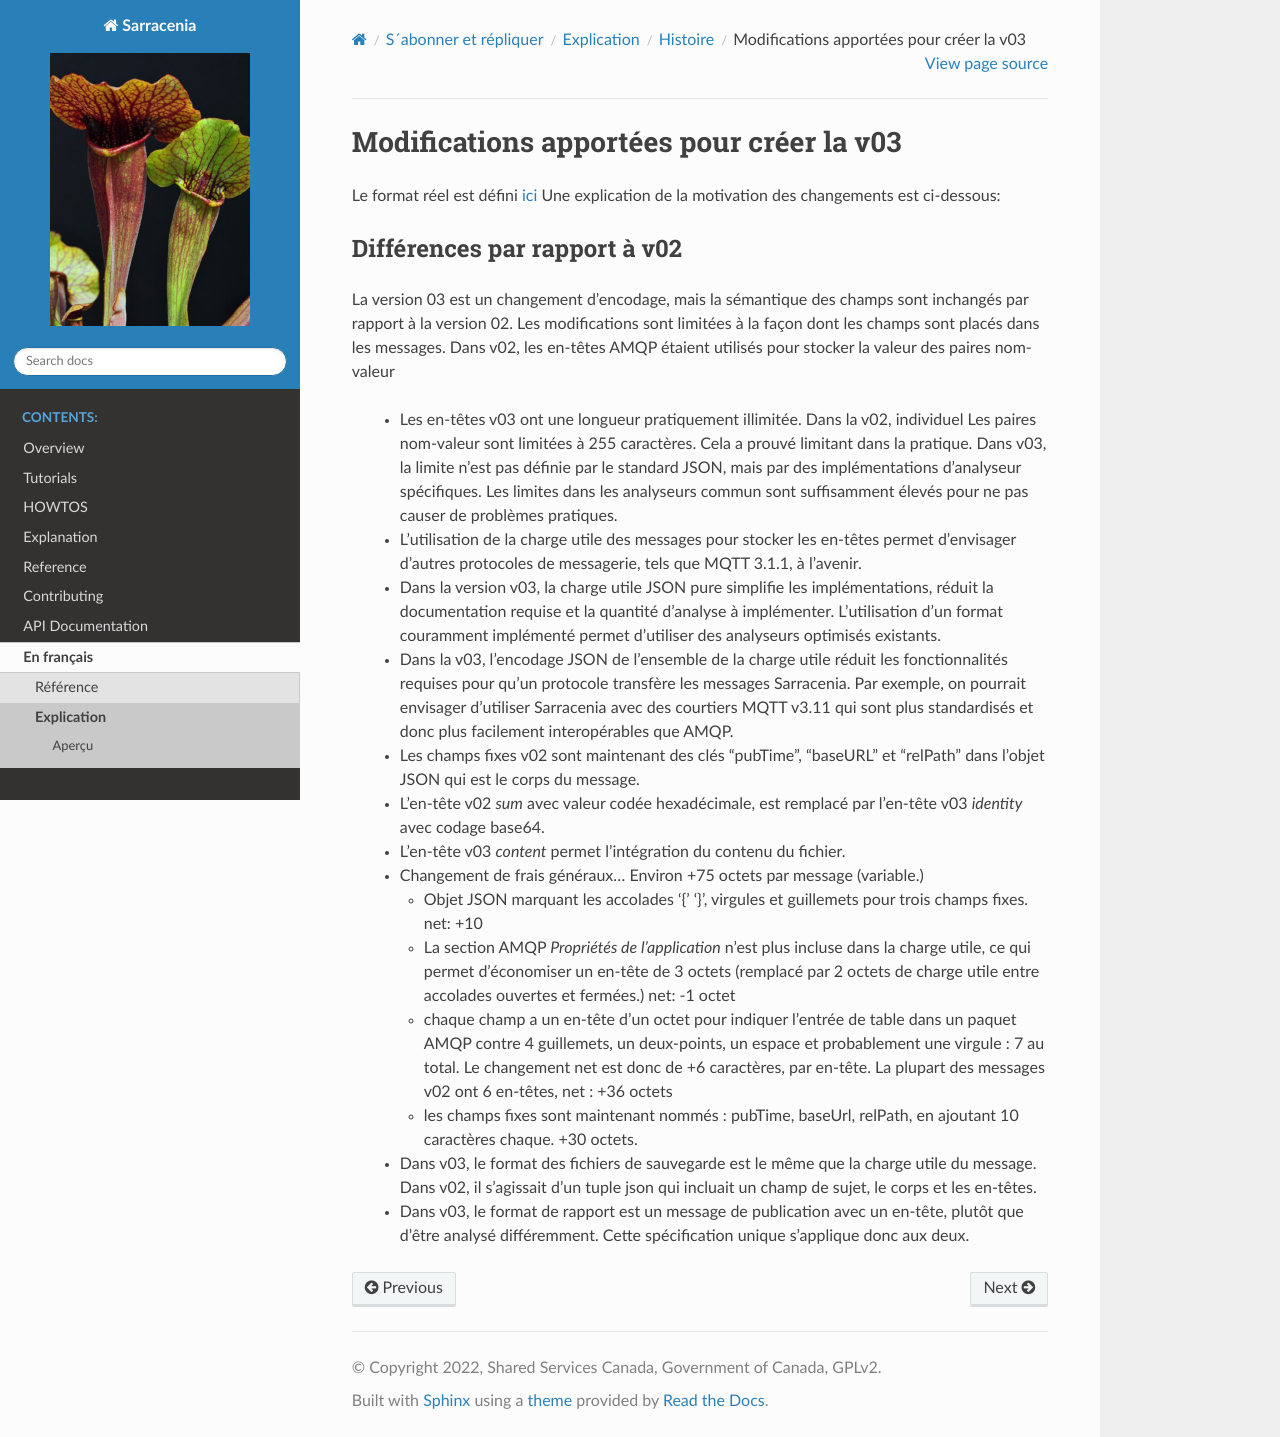

repository: MetPX/sarracenia · page: fr/Explication/Histoire/messages_v03.html · generator: sphinx


Modifications apportées pour créer la v03
=========================================

Le format réel est défini `ici <../../Reference/sr_post.7.html>`_
Une explication de la motivation des changements est ci-dessous:

Différences par rapport à v02
-----------------------------

La version 03 est un changement d’encodage, mais la sémantique des champs
sont inchangés par rapport à la version 02. Les modifications sont limitées à la façon dont les champs
sont placés dans les messages. Dans v02, les en-têtes AMQP étaient utilisés pour stocker la valeur des
paires nom-valeur

   * Les en-têtes v03 ont une longueur pratiquement illimitée. Dans la v02, individuel
     Les paires nom-valeur sont limitées à 255 caractères. Cela a prouvé
     limitant dans la pratique. Dans v03, la limite n’est pas définie par le standard JSON,
     mais par des implémentations d’analyseur spécifiques. Les limites
     dans les analyseurs commun sont suffisamment élevés pour ne pas causer de problèmes pratiques.

   * L’utilisation de la charge utile des messages pour stocker les en-têtes permet d’envisager
     d’autres protocoles de messagerie, tels que MQTT 3.1.1, à l’avenir.

   * Dans la version v03, la charge utile JSON pure simplifie les implémentations, réduit la
     documentation requise et la quantité d’analyse à implémenter. L’utilisation d’un format couramment
     implémenté permet d’utiliser des analyseurs optimisés existants.

   * Dans la v03, l’encodage JSON de l’ensemble de la charge utile réduit les fonctionnalités requises
     pour qu’un protocole transfère les messages Sarracenia. Par exemple, on pourrait envisager d’utiliser
     Sarracenia avec des courtiers MQTT v3.11 qui sont plus standardisés et donc plus facilement
     interopérables que AMQP.

   * Les champs fixes v02 sont maintenant des clés "pubTime", "baseURL" et "relPath"
     dans l’objet JSON qui est le corps du message.

   * L’en-tête v02 *sum* avec valeur codée hexadécimale, est remplacé par l’en-tête v03 *identity* avec codage base64.

   * L’en-tête v03 *content* permet l’intégration du contenu du fichier.

   * Changement de frais généraux... Environ +75 octets par message (variable.)

     * Objet JSON marquant les accolades '{' '}', virgules et guillemets pour
       trois champs fixes. net: +10

     * La section AMQP *Propriétés de l’application* n’est plus incluse dans la charge utile, ce qui permet d’économiser
       un en-tête de 3 octets (remplacé par 2 octets de charge utile entre accolades ouvertes et fermées.)
       net: -1 octet

     * chaque champ a un en-tête d’un octet pour indiquer l’entrée de table dans un paquet AMQP
       contre 4 guillemets, un deux-points, un espace et probablement une virgule : 7 au total.
       Le changement net est donc de +6 caractères, par en-tête. La plupart des messages v02 ont 6 en-têtes,
       net : +36 octets

     * les champs fixes sont maintenant nommés : pubTime, baseUrl, relPath, en ajoutant 10 caractères
       chaque. +30 octets.

   * Dans v03, le format des fichiers de sauvegarde est le même que la charge utile du message.
     Dans v02, il s’agissait d’un tuple json qui incluait un champ de sujet, le corps et les en-têtes.

   * Dans v03, le format de rapport est un message de publication avec un en-tête, plutôt que
     d'être analysé différemment. Cette spécification unique s’applique donc aux deux.
